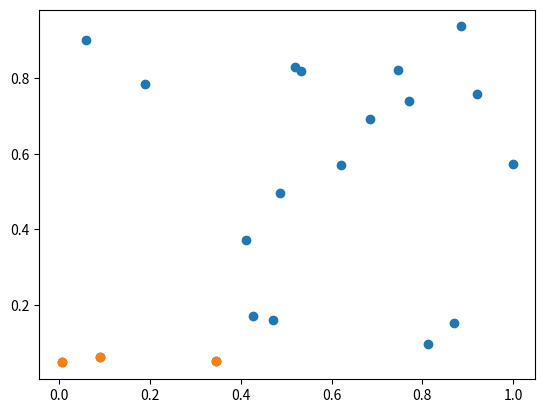

Recreate this plot in Python.
'''Example.
'''
import numpy as np
import matplotlib.pyplot as plt

N = 3
random_points = np.random.rand(20, 2)
distance_from_origin = (random_points ** 2).sum(axis=1)

plt.scatter(*random_points.T)

idx_N_near_origin = np.argpartition(distance_from_origin, N)[:N]
n_minimal_values = random_points[idx_N_near_origin]

plt.gca().scatter(*n_minimal_values.T)



